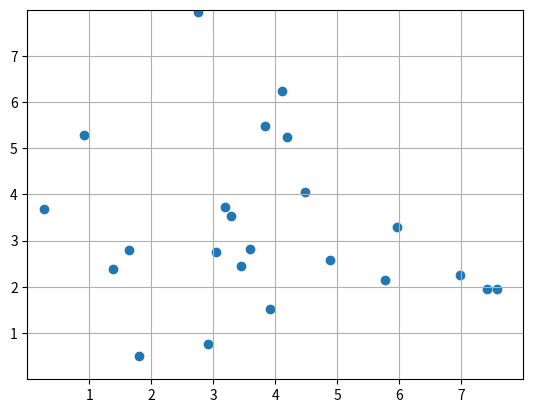

Here is the Python script that generated this plot:
"""
=============
scatter(x, y)
=============

See `~matplotlib.axes.Axes.scatter`.
"""
import matplotlib.pyplot as plt
import numpy as np

#plt.style.use('_mpl-gallery')

# Generisanje podataka
np.random.seed(3)
# Nezavisna promenljiva x se generiše kao niz slučajnih podataka sa normalnom 
# raspodelom (prvi argument funkcije je srednja vrednost normalne raspodele, drugi 
# argument je standardna devijacija normalne raspodele, treći argument je broj 
# podataka koji će biti generisan. 
x = 4 + np.random.normal(0, 2, 24)
# Promenljiva y se generiše na sličan način i tako da ima isti broj podataka kao 
# i promenljiva x. 
y = 4 + np.random.normal(0, 2, len(x))
# Generiše se niz veličina krugova na dijagramu rasipanja i to kao niz slučajnih 
# podataka sa uniformnom raspodelom. 
# sizes = np.random.uniform(15, 80, len(x))
# Generiše se niz boja krugova na dijagramu rasipanja i to kao niz slučajnih 
# podataka sa uniformnom raspodelom. 
# colors = np.random.uniform(15, 80, len(x))

# Kreira se objekat Figure i njemu pridruženi objekat Axes (koordinatni sistem)
fig, ax = plt.subplots()

plt.grid(True)  # Prikazuje se mreža u pozadini
# Kreira se dijagram rasipanja sa zadatim argumentima. 
ax.scatter(x, y,  vmin=0, vmax=100)

# Postavlja se oblast koja će se prikazati po x-osi (xlim), podeoci po x osi (xticks)
# od 1 do 9 (gornja granica 9 se ne uključuje), oblast koja će se prikazati po y-osi 
# (ylim) i podeoci po y osi (yticks) 
ax.set(xlim=(0, 8), xticks=np.arange(1, 8), ylim=(0, 8), yticks=np.arange(1, 8))

plt.show()
